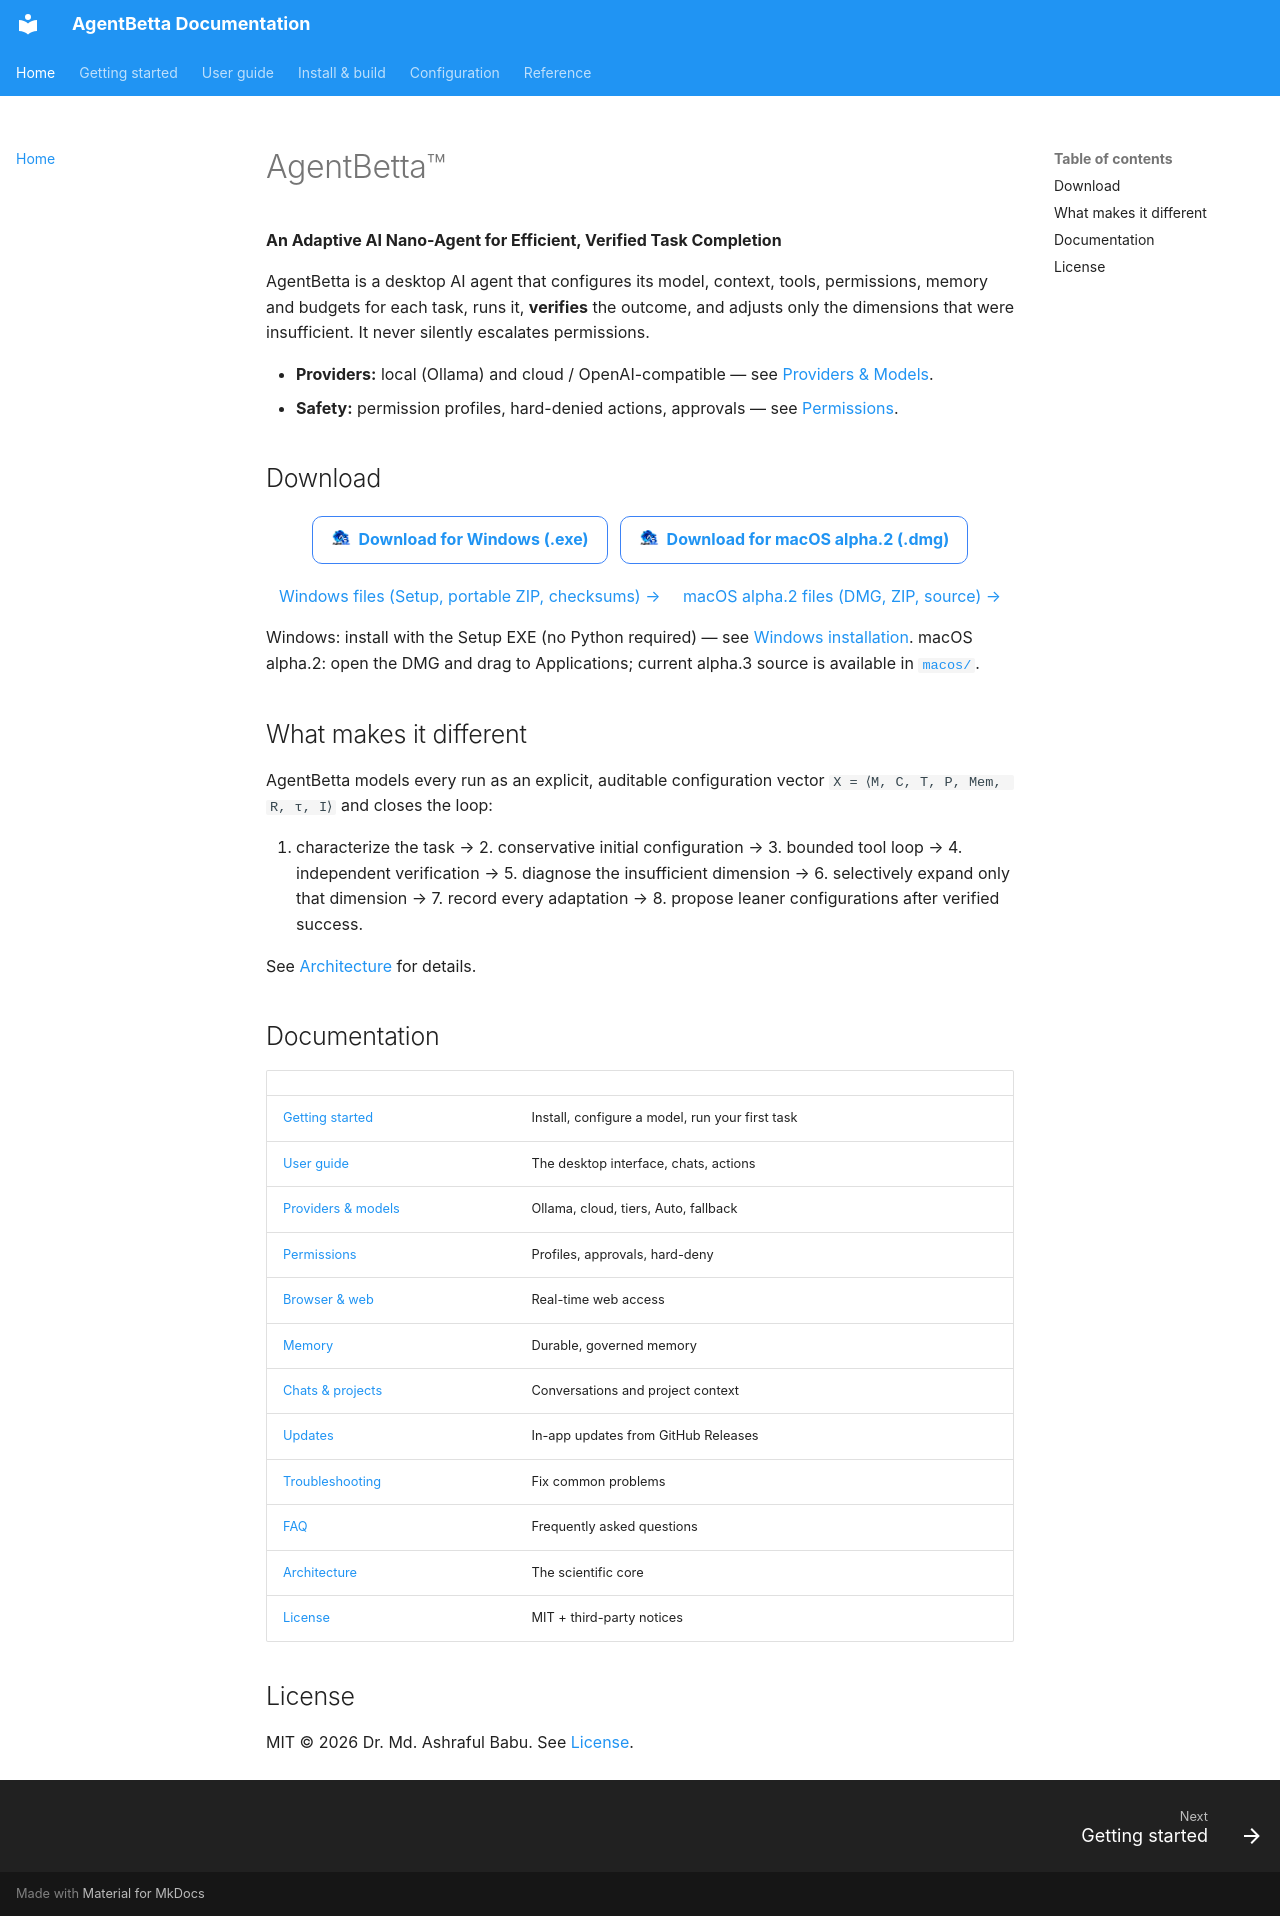

repository: ashraful388/AgentBetta · page: index.html · generator: mkdocs

# AgentBetta™

**An Adaptive AI Nano-Agent for Efficient, Verified Task Completion**

AgentBetta is a desktop AI agent that configures its model, context, tools,
permissions, memory and budgets for each task, runs it, **verifies** the
outcome, and adjusts only the dimensions that were insufficient. It never
silently escalates permissions.

- **Providers:** local (Ollama) and cloud / OpenAI-compatible — see [Providers & Models](providers-and-models.md).
- **Safety:** permission profiles, hard-denied actions, approvals — see [Permissions](permissions.md).

## Download

<p align="center">
  <a href="https://github.com/ashraful388/AgentBetta/releases/download/v0.2.0-alpha.3/AgentBetta-0.2.0-alpha.3-Windows-x64-Setup.exe" style="display:inline-block;margin:4px;padding:10px 18px;border:1px solid #3b82f6;border-radius:10px;text-decoration:none;font-weight:700;">
    <img src="assets/agentbetta.png" alt="" width="20" height="20" />
    &nbsp;Download for Windows (.exe)
  </a>
  <a href="https://github.com/ashraful388/AgentBetta/releases/download/v0.2.0-alpha.2/AgentBetta-0.2.0-alpha.2-macOS-arm64.dmg" style="display:inline-block;margin:4px;padding:10px 18px;border:1px solid #3b82f6;border-radius:10px;text-decoration:none;font-weight:700;">
    <img src="assets/agentbetta.png" alt="" width="20" height="20" />
    &nbsp;Download for macOS alpha.2 (.dmg)
  </a>
</p>

<p align="center">
  <a href="https://github.com/ashraful388/AgentBetta/releases/tag/v0.2.0-alpha.3">Windows files (Setup, portable ZIP, checksums) →</a>
  &nbsp;&nbsp;&nbsp;
  <a href="https://github.com/ashraful388/AgentBetta/releases/tag/v0.2.0-alpha.2">macOS alpha.2 files (DMG, ZIP, source) →</a>
</p>

Windows: install with the Setup EXE (no Python required) — see [Windows installation](windows/installation.md).
macOS alpha.2: open the DMG and drag to Applications; current alpha.3 source is
available in [`macos/`](../macos).

## What makes it different

AgentBetta models every run as an explicit, auditable configuration vector
`X = ⟨M, C, T, P, Mem, R, τ, I⟩` and closes the loop:

1. characterize the task → 2. conservative initial configuration → 3. bounded
tool loop → 4. independent verification → 5. diagnose the insufficient
dimension → 6. selectively expand only that dimension → 7. record every
adaptation → 8. propose leaner configurations after verified success.

See [Architecture](architecture.md) for details.

## Documentation

| | |
|---|---|
| [Getting started](getting-started.md) | Install, configure a model, run your first task |
| [User guide](user-guide.md) | The desktop interface, chats, actions |
| [Providers & models](providers-and-models.md) | Ollama, cloud, tiers, Auto, fallback |
| [Permissions](permissions.md) | Profiles, approvals, hard-deny |
| [Browser & web](browser-and-web.md) | Real-time web access |
| [Memory](memory.md) | Durable, governed memory |
| [Chats & projects](chats-and-projects.md) | Conversations and project context |
| [Updates](updates.md) | In-app updates from GitHub Releases |
| [Troubleshooting](troubleshooting.md) | Fix common problems |
| [FAQ](faq.md) | Frequently asked questions |
| [Architecture](architecture.md) | The scientific core |
| [License](license.md) | MIT + third-party notices |

## License

MIT © 2026 Dr. Md. Ashraful Babu. See [License](license.md).
